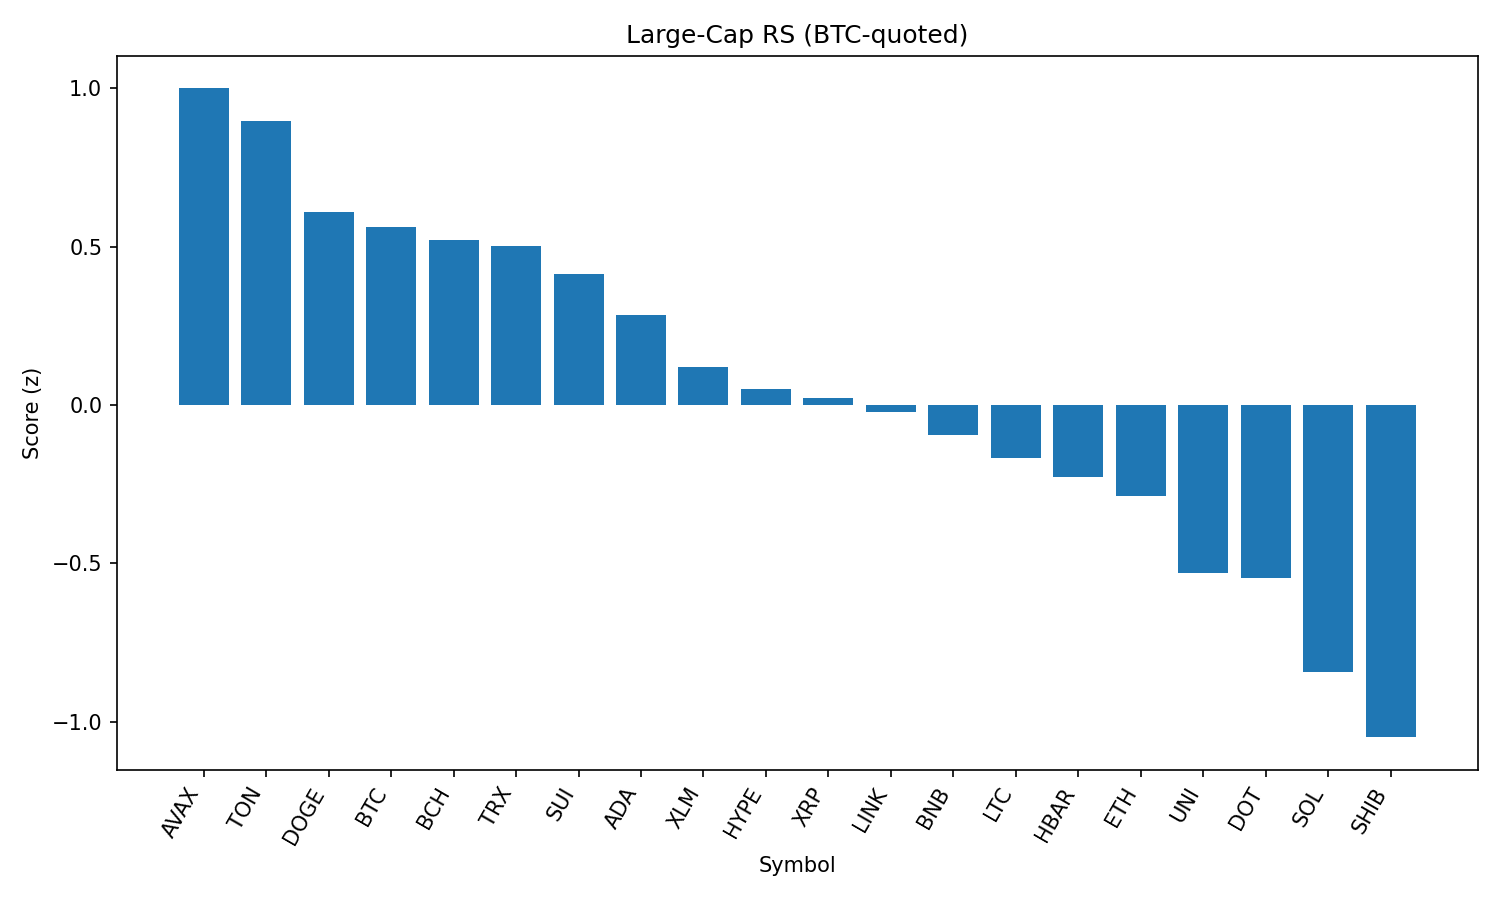

Values plotted in this chart, from the file beside it:
rank, name, symbol, price_btc, price_usd, pct_1h_btc, pct_24h_btc, pct_7d_btc, market_cap_rank, market_cap_usd, volume_usd, score
1, Avalanche, AVAX, 0.0002212, 24.16, 0.3109, 0.04344, 1.416, 22, 10200888978, 481686602, 1
2, Toncoin, TON, 2.888e-05, 3.15, 0.3082, -0.269, 0.3871, 28, 8104514506, 128243021, 0.8978
3, Dogecoin, DOGE, 2e-06, 0.2183, 0.1081, -0.2484, 0.7976, 9, 32835730749, 1803555771, 0.6107
4, Bitcoin, BTC, 1.0, 109212, 0.0, 0.0, 0.0, 1, 2176256637416, 34954530784, 0.5633
5, Bitcoin Cash, BCH, 0.005013, 547.5, 0.2201, -1.079, -1.354, 21, 10911248346, 187485369, 0.5209
6, TRON, TRX, 3.11e-06, 0.3402, 0.2098, -1.091, -1.607, 10, 32196202568, 680054274, 0.5012
7, Sui, SUI, 3.035e-05, 3.32, 0.02229, -0.3626, -3.042, 19, 11822873911, 916665243, 0.4144
8, Cardano, ADA, 7.65e-06, 0.8354, -0.3389, 1.067, -2.241, 11, 30417252926, 1513244047, 0.2853
9, Stellar, XLM, 3.3e-06, 0.3604, -0.1807, -0.22, -6.279, 20, 11312661765, 269115963, 0.1205
10, Hyperliquid, HYPE, 0.0004114, 44.93, -0.4244, 0.5979, 1.519, 17, 12163796106, 288928421, 0.05196
11, XRP, XRP, 2.574e-05, 2.81, -0.08712, -1.231, -2.545, 4, 167182922396, 6235803818, 0.02242
12, Chainlink, LINK, 0.0002162, 23.62, -0.1667, -0.8706, -4.044, 13, 16002236102, 1267811341, -0.02154
13, BNB, BNB, 0.007841, 856.4, -0.2358, -0.9296, 1.45, 5, 119302270840, 1243656223, -0.09582
14, Litecoin, LTC, 0.00101, 110.3, -0.193, -1.359, -0.106, 27, 8407566697, 426390410, -0.1688
15, Hedera, HBAR, 2.03e-06, 0.2218, -0.03488, -2.249, -5.264, 24, 9396442264, 239479098, -0.2276
16, Ethereum, ETH, 0.04067, 4442, -0.3716, -0.9752, -1.538, 2, 535902437142, 26032400576, -0.2882
17, Uniswap, UNI, 8.9e-05, 9.72, -0.3568, -1.656, -3.83, 35, 5834828279, 299453685, -0.5312
18, Polkadot, DOT, 3.505e-05, 3.83, -0.6643, -0.1835, -0.4541, 34, 5831911952, 282124292, -0.5472
19, Solana, SOL, 0.001843, 201.3, -0.5546, -1.961, 2.612, 6, 108879524102, 6393638439, -0.8437
20, Shiba Inu, SHIB, 1.13574e-10, 1.24e-05, -0.9372, -0.5698, 1.693, 30, 7308167437, 203522052, -1.049
21, Cronos, CRO, 2.56e-06, 0.2794, -0.6723, -5.144, 81.59, 25, 9384855282, 273520634, -1.275
